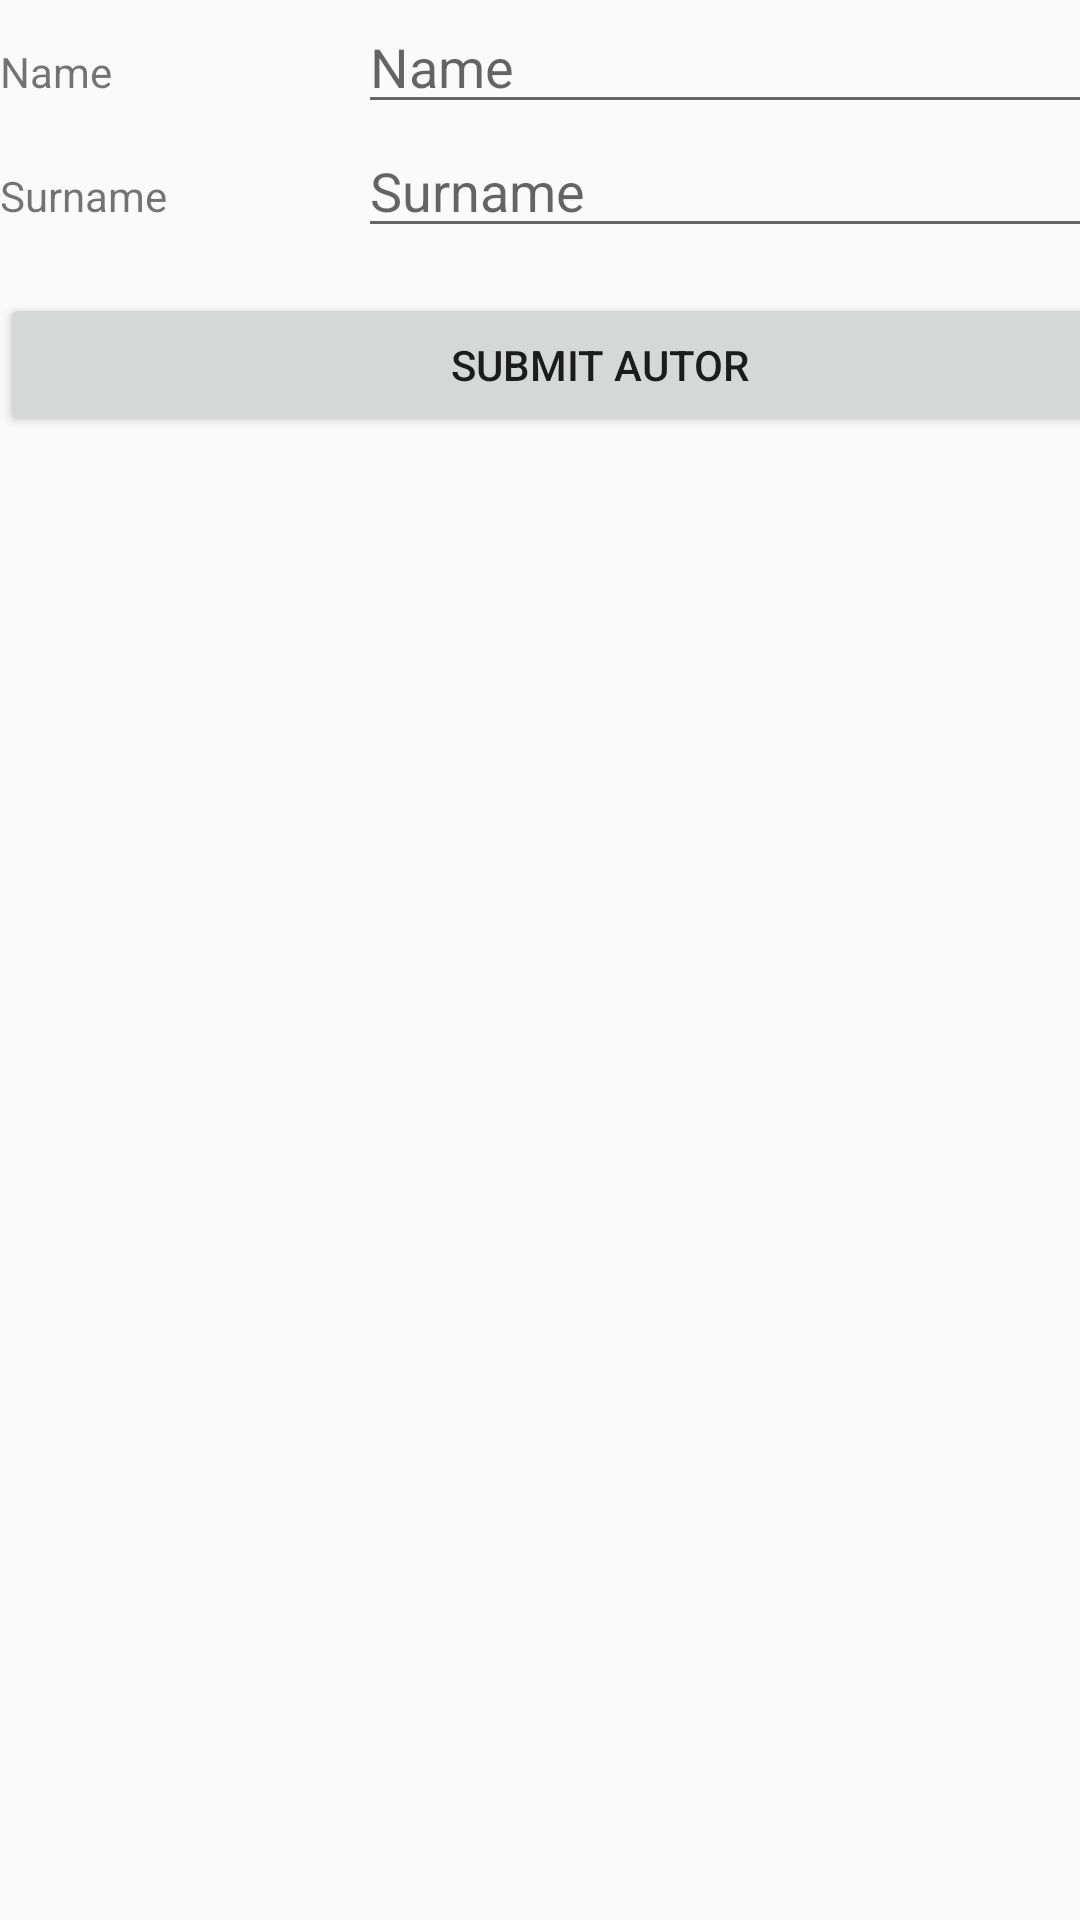

Android layout source for this screen:
<!-- AndroidManifest.xml: application theme Theme.Database -->
<!-- res/layout/activity_autor.xml -->
<?xml version="1.0" encoding="utf-8"?>

<androidx.constraintlayout.widget.ConstraintLayout xmlns:android="http://schemas.android.com/apk/res/android"
    xmlns:app="http://schemas.android.com/apk/res-auto"
    xmlns:tools="http://schemas.android.com/tools"
    android:layout_width="match_parent"
    android:layout_height="match_parent"
    tools:context=".MainActivity">

    <LinearLayout
        android:layout_width="400dp"
        android:layout_height="495dp"
        android:orientation="vertical"
        tools:ignore="MissingConstraints"
        tools:layout_editor_absoluteX="13dp"
        tools:layout_editor_absoulteY="8dp">


        <LinearLayout
            android:layout_width="match_parent"
            android:layout_height="wrap_content"
            android:orientation="horizontal">

            <TextView
                android:id="@+id/textViewName"
                android:layout_width="49dp"
                android:layout_height="wrap_content"
                android:layout_weight="1"
                android:text="Name" />

            <EditText
                android:id="@+id/editTextName"
                android:layout_width="wrap_content"
                android:layout_height="wrap_content"
                android:layout_weight="1"
                android:ems="10"
                android:hint="Name"
                android:inputType="textPersonName" />
        </LinearLayout>

        <LinearLayout
            android:layout_width="match_parent"
            android:layout_height="wrap_content"
            android:orientation="horizontal">

            <TextView
                android:id="@+id/textViewSurname"
                android:layout_width="49dp"
                android:layout_height="wrap_content"
                android:layout_weight="1"
                android:text="Surname" />

            <EditText
                android:id="@+id/editTextSurname"
                android:layout_width="wrap_content"
                android:layout_height="wrap_content"
                android:layout_weight="1"
                android:ems="10"
                android:hint="Surname"
                android:inputType="textPersonName" />
        </LinearLayout>



        <LinearLayout
            android:layout_width="match_parent"
            android:layout_height="wrap_content"
            android:layout_marginTop="15dp"
            android:orientation="horizontal" />

        <LinearLayout
            android:layout_width="match_parent"
            android:layout_height="wrap_content"
            android:orientation="horizontal">

            <Button
                android:id="@+id/buttonSubmit"
                android:layout_width="319dp"
                android:layout_height="wrap_content"
                android:layout_weight="1"
                android:text="Submit autor" />
        </LinearLayout>

    </LinearLayout>
</androidx.constraintlayout.widget.ConstraintLayout>
<!-- resources referenced by this layout -->
<resources>
  <style name="Theme.Database" parent="Theme.AppCompat.Light.NoActionBar">
          
          <item name="colorPrimary">@color/purple_500</item>
          <item name="colorPrimaryVariant">@color/purple_700</item>
          <item name="colorOnPrimary">@color/white</item>
          
          <item name="colorSecondary">@color/teal_200</item>
          <item name="colorSecondaryVariant">@color/teal_700</item>
          <item name="colorOnSecondary">@color/black</item>
          
          <item name="android:statusBarColor" tools:targetApi="l">?attr/colorPrimaryVariant</item>
          
      </style>
  <!-- not gathered from this repository: default colours our renderer supplied (Android Studio template values) -->
  <color name="purple_500">#FF6200EE</color>
  <color name="purple_700">#FF3700B3</color>
  <color name="teal_200">#FF03DAC5</color>
  <color name="teal_700">#FF018786</color>
  <color name="black">#FF000000</color>
  <color name="white">#FFFFFFFF</color>
</resources>
